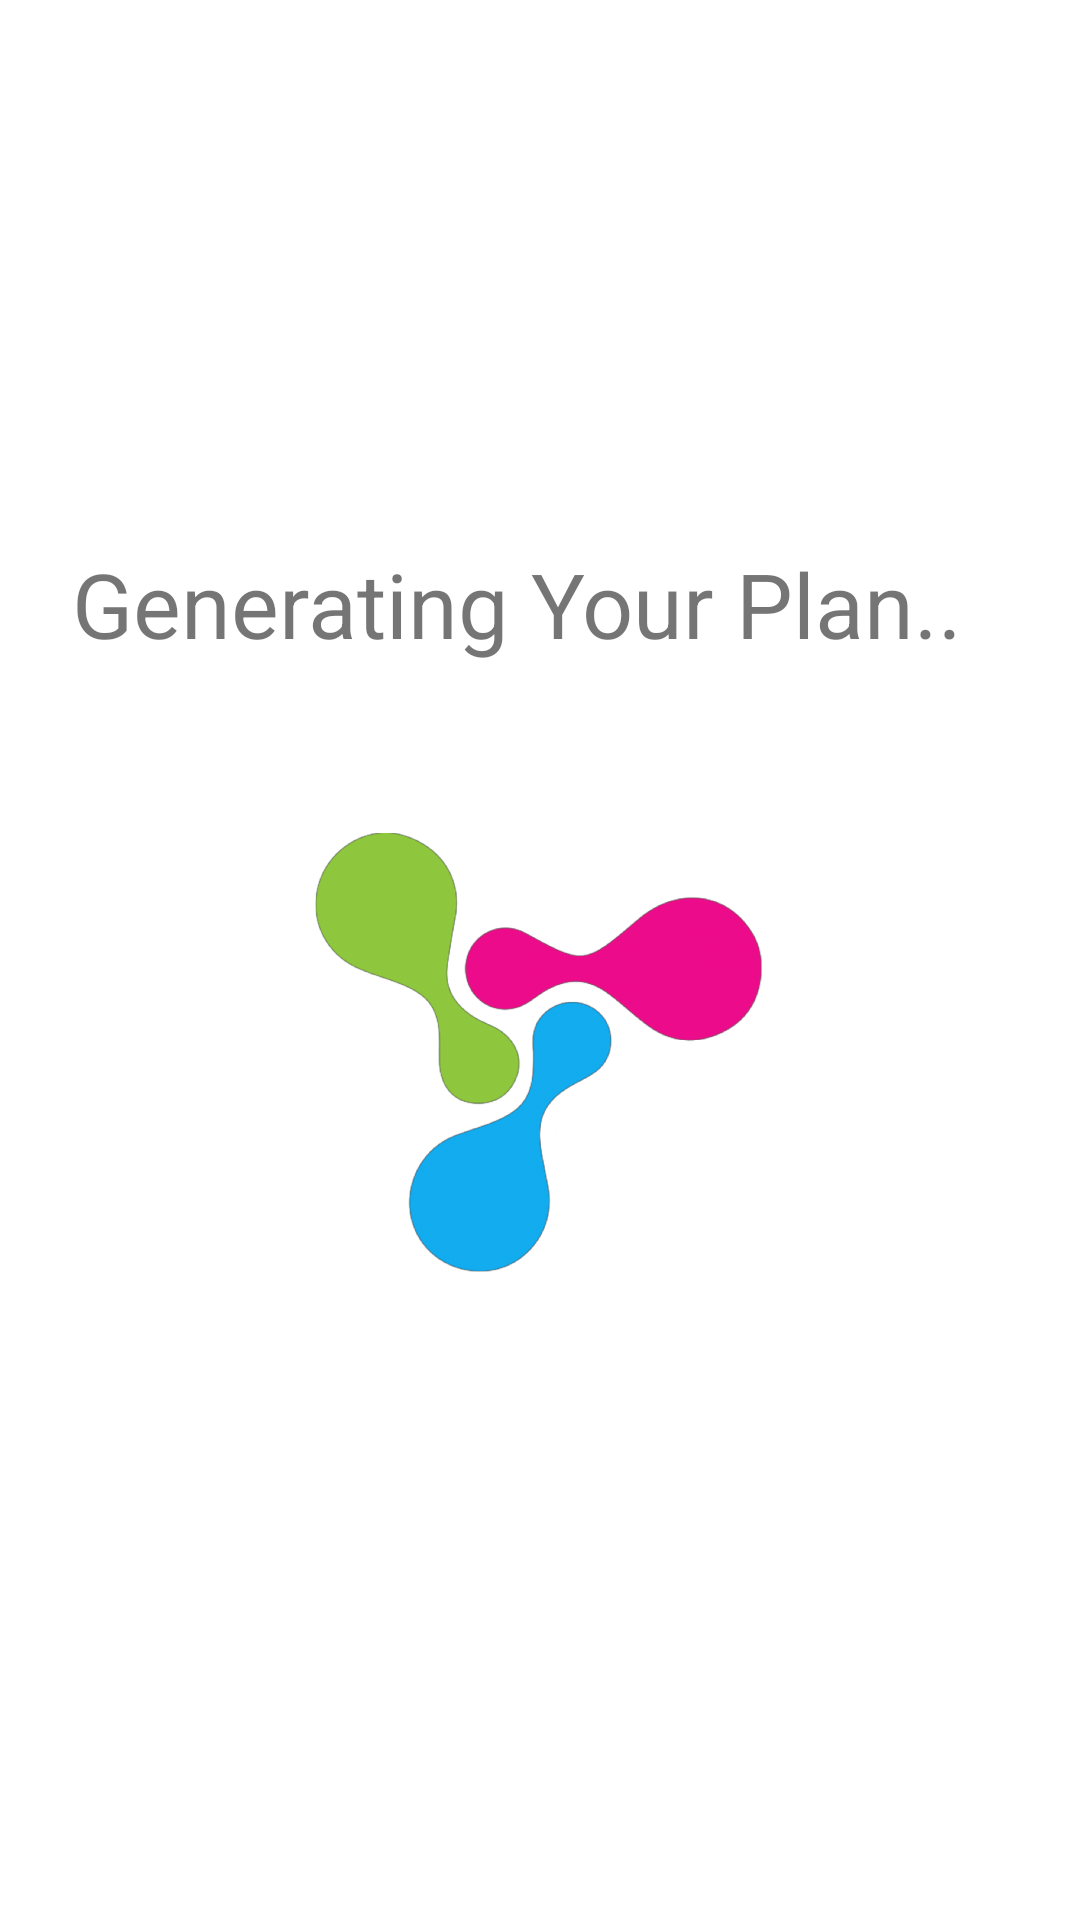

Produce the Android XML layout that renders to this screen, including the resource entries it uses.
<!-- AndroidManifest.xml: application theme Theme.SmartPT -->
<!-- res/layout/activity_load_pa.xml -->
<?xml version="1.0" encoding="utf-8"?>
<androidx.constraintlayout.widget.ConstraintLayout xmlns:android="http://schemas.android.com/apk/res/android"
    xmlns:app="http://schemas.android.com/apk/res-auto"
    xmlns:tools="http://schemas.android.com/tools"
    android:layout_width="match_parent"
    android:layout_height="match_parent"
    tools:context=".LoadPa">


    <ImageView
        android:id="@+id/imageView4"
        android:layout_width="152dp"
        android:layout_height="149dp"
        app:layout_constraintBottom_toBottomOf="parent"
        app:layout_constraintEnd_toEndOf="parent"
        app:layout_constraintHorizontal_bias="0.498"
        app:layout_constraintStart_toStartOf="parent"
        app:layout_constraintTop_toTopOf="parent"
        app:layout_constraintVertical_bias="0.561"
        app:srcCompat="@drawable/logo1" />

    <TextView
        android:id="@+id/loadLbl"
        android:layout_width="312dp"
        android:layout_height="49dp"
        android:text="Generating Your Plan.."
        android:textSize="30dp"
        app:layout_constraintBottom_toBottomOf="parent"
        app:layout_constraintEnd_toEndOf="parent"
        app:layout_constraintStart_toStartOf="parent"
        app:layout_constraintTop_toTopOf="parent"
        app:layout_constraintVertical_bias="0.306" />

</androidx.constraintlayout.widget.ConstraintLayout>
<!-- resources referenced by this layout -->
<resources>
  <!-- drawable logo1: png bitmap (drawable-v24, 147870 bytes) -->
  <style name="Theme.SmartPT" parent="Theme.MaterialComponents.DayNight.DarkActionBar">
          
          <item name="colorPrimary">@color/purple_500</item>
          <item name="colorPrimaryVariant">@color/purple_700</item>
          <item name="colorOnPrimary">@color/white</item>
          
          <item name="colorSecondary">@color/teal_200</item>
          <item name="colorSecondaryVariant">@color/teal_700</item>
          <item name="colorOnSecondary">@color/black</item>
          
          <item name="android:statusBarColor" tools:targetApi="l">?attr/colorPrimaryVariant</item>
          
      </style>
  <color name="purple_500">#FF6200EE</color>
  <color name="purple_700">#FF3700B3</color>
  <color name="white">#FFFFFFFF</color>
  <color name="teal_200">#FF03DAC5</color>
  <color name="teal_700">#FF018786</color>
  <color name="black">#FF000000</color>&gt;
</resources>
